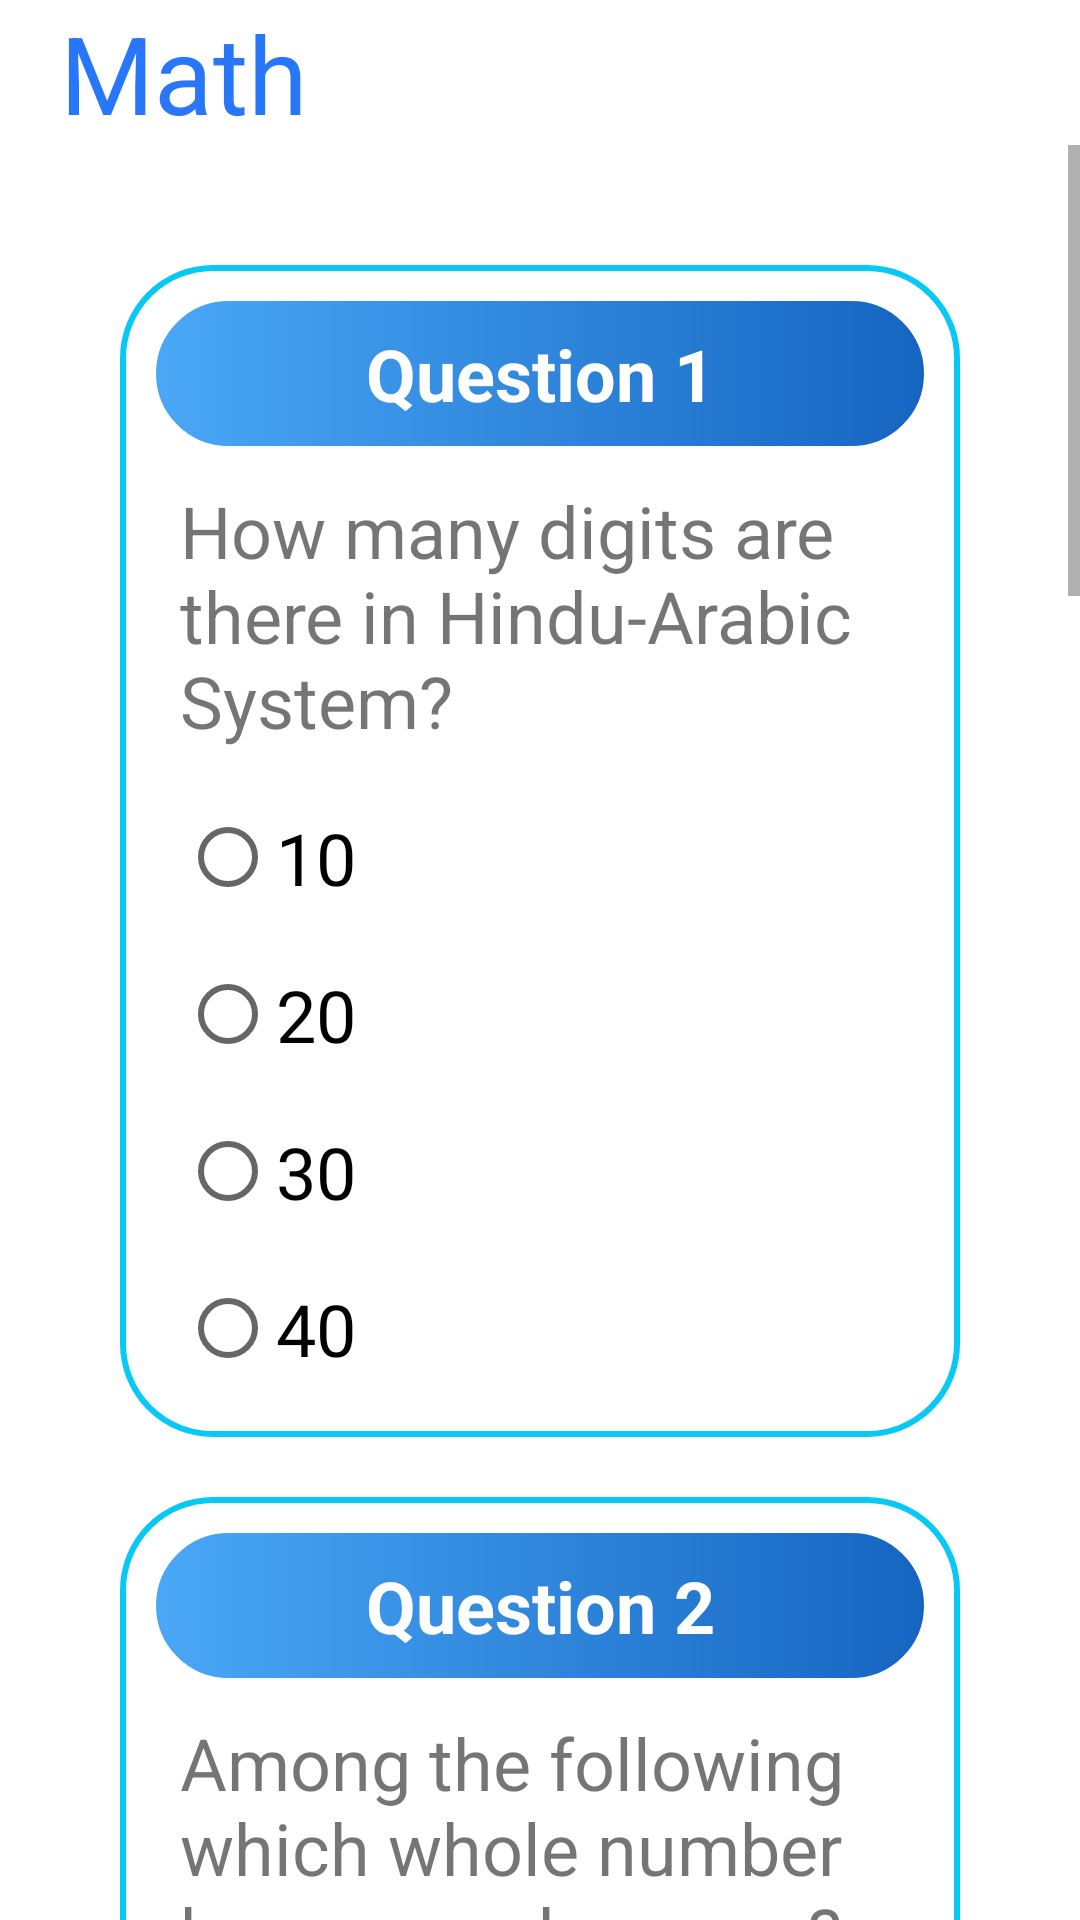

The Android layout XML behind this screen, and the referenced resources:
<!-- AndroidManifest.xml: application theme AppTheme -->
<!-- res/layout/activity_math_quiz.xml -->
<?xml version="1.0" encoding="utf-8"?>
<LinearLayout xmlns:android="http://schemas.android.com/apk/res/android"
    xmlns:app="http://schemas.android.com/apk/res-auto"
    xmlns:tools="http://schemas.android.com/tools"
    android:layout_width="match_parent"
    android:layout_height="match_parent"
    android:background="@color/colorWhite"
    android:orientation="vertical"
    tools:context=".Math_quiz">

    <LinearLayout
        android:layout_width="match_parent"
        android:layout_height="wrap_content"
        android:orientation="horizontal">
        <TextView
            android:id="@+id/score"
            style="@style/TitleText_Style"
            android:text="@string/Math"
            app:fontFamily="@font/carter_one"/>
    </LinearLayout>

    <ScrollView
        android:layout_width="match_parent"
        android:layout_height="match_parent">
        <LinearLayout
            android:layout_width="match_parent"
            android:layout_height="wrap_content"
            android:layout_marginLeft="40dp"
            android:layout_marginTop="20dp"
            android:layout_marginRight="40dp"
            android:orientation="vertical">
            <LinearLayout
               style="@style/LinearLayout_questionStyle">

                <TextView
                 style="@style/TextView_questionHeadingStyle"
                    android:text="@string/Question_1"/>
                <TextView
                  style="@style/TextView_questionStyle"
                    android:text="@string/mQuestion1"/>

                <RadioGroup
                    android:id="@+id/radioGroup1"
                    android:layout_width="match_parent"
                    android:layout_height="match_parent">

                    <RadioButton
                        android:id="@+id/question1_ans"
                        style="@style/RadioButton_Style"
                        android:text="@string/mQ1_opt1"/>
                    <RadioButton
                        android:id="@+id/question1_opt2"
                        style="@style/RadioButton_Style"
                        android:text="@string/mQ1_opt2" />
                    <RadioButton
                        android:id="@+id/question1_opt3"
                        style="@style/RadioButton_Style"
                        android:text="@string/mQ1_opt3" />
                    <RadioButton
                        android:id="@+id/question1_opt4"
                        style="@style/RadioButton_Style"
                        android:text="@string/mQ1_opt4"/>

                </RadioGroup>
            </LinearLayout>

            <LinearLayout
             style="@style/LinearLayout_questionStyle">

                <TextView
                style="@style/TextView_questionHeadingStyle"
                    android:text="@string/Question_2" />
                <TextView
                    style="@style/TextView_questionStyle"
                    android:text="@string/mQuestion2" />

                <RadioGroup
                    android:id="@+id/radioGroup2"
                    android:layout_width="match_parent"
                    android:layout_height="match_parent">

                    <RadioButton
                        android:id="@+id/question2_opt1"
                        style="@style/RadioButton_Style"
                        android:text="@string/mQ2_opt1" />
                    <RadioButton
                        android:id="@+id/question2_opt2"
                        style="@style/RadioButton_Style"
                        android:text="@string/mQ2_opt2" />
                    <RadioButton
                        android:id="@+id/question2_ans"
                        style="@style/RadioButton_Style"
                        android:text="@string/mQ2_opt3"  />
                    <RadioButton
                        android:id="@+id/question2_opt3"
                        style="@style/RadioButton_Style"
                        android:text="@string/mQ2_opt4"  />

                </RadioGroup>
            </LinearLayout>

            <LinearLayout
                style="@style/LinearLayout_questionStyle">

                <TextView
                    style="@style/TextView_questionHeadingStyle"
                    android:text="@string/Question_3" />
                <TextView
                    style="@style/TextView_questionStyle"
                    android:text="@string/mQuestion3" />

                <RadioGroup
                    android:id="@+id/radioGroup3"
                    android:layout_width="match_parent"
                    android:layout_height="match_parent">

                    <RadioButton
                        android:id="@+id/question3_ans"
                        style="@style/RadioButton_Style"
                        android:text="@string/mQ3_opt1"  />
                    <RadioButton
                        android:id="@+id/question3_opt2"
                        style="@style/RadioButton_Style"
                        android:text="@string/mQ3_opt2" />
                    <RadioButton
                        android:id="@+id/question3_opt3"
                        style="@style/RadioButton_Style"
                        android:text="@string/mQ3_opt3" />
                    <RadioButton
                        android:id="@+id/question3_opt4"
                        style="@style/RadioButton_Style"
                        android:text="@string/mQ3_opt3"  />

                </RadioGroup>
            </LinearLayout>

            <LinearLayout
                style="@style/LinearLayout_questionStyle">

                <TextView
                    style="@style/TextView_questionHeadingStyle"
                    android:text="@string/Question_4" />
                <TextView
                    style="@style/TextView_questionStyle"
                    android:text="@string/mQuestion1"/>

                <RadioGroup
                    android:id="@+id/radioGroup4"
                    android:layout_width="match_parent"
                    android:layout_height="match_parent">

                    <RadioButton
                        android:id="@+id/question4_opt1"
                        style="@style/RadioButton_Style"
                        android:text="@string/mQ4_opt1"  />
                    <RadioButton
                        android:id="@+id/question4_opt2"
                        style="@style/RadioButton_Style"
                        android:text="@string/mQ4_opt2"/>
                    <RadioButton
                        android:id="@+id/question4_ans"
                        style="@style/RadioButton_Style"
                        android:text="@string/mQ4_opt3" />
                    <RadioButton
                        android:id="@+id/question4_opt4"
                        style="@style/RadioButton_Style"
                        android:text="@string/mQ4_opt4"/>

                </RadioGroup>
            </LinearLayout>

            <LinearLayout
                style="@style/LinearLayout_questionStyle">

                <TextView
                    style="@style/TextView_questionHeadingStyle"
                    android:text="@string/Question_5" />
                <TextView
                    style="@style/TextView_questionStyle"
                    android:text="@string/mQuestion5"/>

                <RadioGroup
                    android:id="@+id/radioGroup5"
                    android:layout_width="match_parent"
                    android:layout_height="match_parent">

                    <RadioButton
                        android:id="@+id/question5_opt1"
                        style="@style/RadioButton_Style"
                        android:text="@string/mQ5_opt1"  />
                    <RadioButton
                        android:id="@+id/question5_ans"
                        style="@style/RadioButton_Style"
                        android:text="@string/mQ5_opt2"/>
                    <RadioButton
                        android:id="@+id/question5_opt3"
                        style="@style/RadioButton_Style"
                        android:text="@string/mQ5_opt3" />
                    <RadioButton
                        android:id="@+id/question5_opt4"
                        style="@style/RadioButton_Style"
                        android:text="@string/mQ5_opt4"/>

                </RadioGroup>
            </LinearLayout>

            <LinearLayout
                android:layout_width="match_parent"
                android:layout_height="match_parent"
                android:layout_marginBottom="40dp"
                android:orientation="vertical">
                <Button
                    android:id="@+id/submit_btn"
                   style="@style/SubmitButton_style"/>
            </LinearLayout>

        </LinearLayout>
    </ScrollView>

</LinearLayout>
<!-- resources referenced by this layout -->
<resources>
  <color name="colorWhite">#ffffff</color>
  <string name="Math">Math</string>
  <string name="Question_1">Question 1</string>
  <string name="Question_2">Question 2</string>
  <string name="Question_3">Question 3</string>
  <string name="Question_4">Question 4</string>
  <string name="Question_5">Question 5</string>
  <string name="mQ1_opt1">10</string>
  <string name="mQ1_opt2">20</string>
  <string name="mQ1_opt3">30</string>
  <string name="mQ1_opt4">40</string>
  <string name="mQ2_opt1">100</string>
  <string name="mQ2_opt2">200</string>
  <string name="mQ2_opt3">1</string>
  <string name="mQ2_opt4">0</string>
  <string name="mQ3_opt1"> 1 followed by hundred zeros</string>
  <string name="mQ3_opt2">1 followed by thousand zeros</string>
  <string name="mQ3_opt3">1 followed by ten thousand zeros</string>
  <string name="mQ4_opt1">∞</string>
  <string name="mQ4_opt2">googol</string>
  <string name="mQ4_opt3">googolplex</string>
  <string name="mQ4_opt4">gram</string>
  <string name="mQ5_opt1">-1</string>
  <string name="mQ5_opt2">0</string>
  <string name="mQ5_opt3">1</string>
  <string name="mQ5_opt4">e</string>
  <string name="mQuestion1">How many digits are there in Hindu-Arabic System?</string>
  <string name="mQuestion2">Among the following which whole number has no predecessor?</string>
  <string name="mQuestion3">What does 1 googol means?</string>
  <string name="mQuestion5">Among the following which natural number has no predecessor?</string>
  <style name="RadioButton_Style">
          <item name="android:layout_width">match_parent</item>
          <item name="android:layout_height">wrap_content</item>
          <item name="android:layout_margin">10dp</item>
          <item name="android:textSize">24sp</item>
      </style>
  <style name="TextView_questionStyle">
          <item name="android:layout_width">match_parent</item>
          <item name="android:layout_height">wrap_content</item>
          <item name="android:layout_margin">10dp</item>
          <item name="android:textSize">24sp</item>
      </style>
  <style name="TitleText_Style">
      <item name="android:layout_width">match_parent</item>
      <item name="android:layout_height">wrap_content</item>
      <item name="android:textColor">#2876F9</item>
      <item name="android:textSize">36sp</item>
      <item name="android:paddingLeft">20dp</item>
      <item name="android:paddingRight">20dp</item>
      </style>
  <style name="AppTheme" parent="Theme.AppCompat.Light.NoActionBar">
          
  
          <item name="colorPrimary">@color/colorPrimary</item>
          <item name="colorPrimaryDark">@color/colorPrimaryDark</item>
          <item name="colorAccent">@color/colorAccent</item>
      </style>
  <!-- drawable radiogroup_background (drawable) -->
  <?xml version="1.0" encoding="utf-8"?>
  <shape xmlns:android="http://schemas.android.com/apk/res/android">
      <corners android:radius="30dp"/>
      <stroke android:color="#08C8F6"
          android:width="2dp"/>
  </shape>
  <string name="submit">Submit</string>
  <!-- drawable list_gradient (drawable) -->
  <?xml version="1.0" encoding="utf-8"?>
  <shape xmlns:android="http://schemas.android.com/apk/res/android">
  <gradient android:endColor="#01BAEF"
      android:startColor="#4D5DFB"
      android:angle="90"/>
      <corners android:radius="30dp"/>
      <stroke android:color="#403F3F"/>
  
  </shape>
  <!-- drawable btndesign (drawable) -->
  <?xml version="1.0" encoding="utf-8"?>
  <shape xmlns:android="http://schemas.android.com/apk/res/android">
  
      <gradient android:startColor="#4AA8F7"
          android:endColor="#1565C0"/>
  
      <corners android:radius="35dp"/>
      <stroke android:color="@color/colorWhite"
          android:width="2dp"/>
  </shape>
  <color name="colorPrimary">#2196F3</color>
  <color name="colorPrimaryDark">#0D47A1</color>
  <color name="colorAccent">#3D5CFF</color>
</resources>
